Run: headless pygame with SDL's dummy video driver; simulated clock (each Clock.tick advances the game by its frame time, no real sleeping); random seed 0; keys injected as events and as key.get_pressed() state; no mouse input.
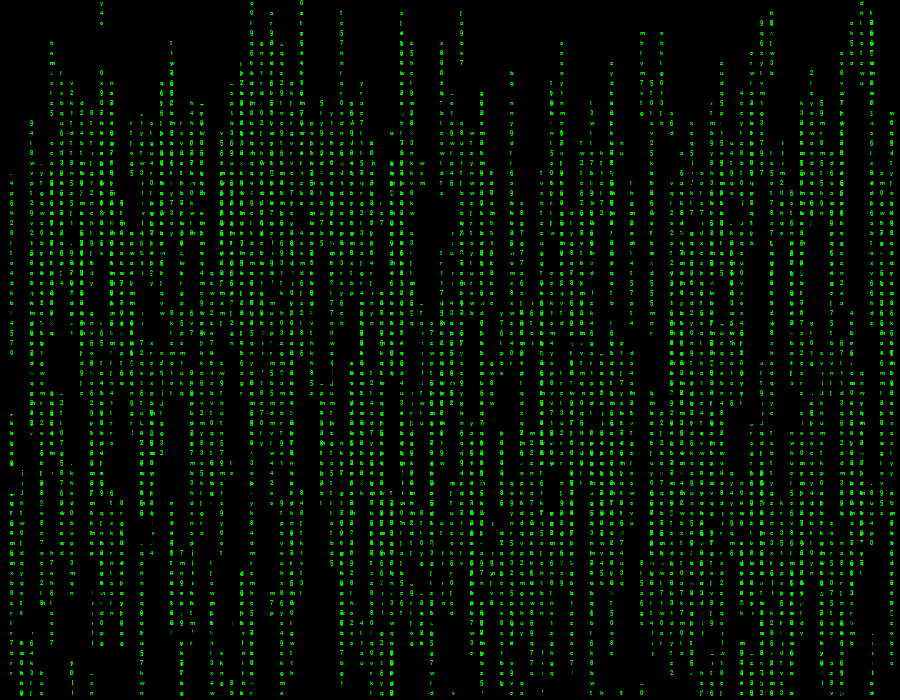
Frame 1 of 4 · flips 1–60 · no input
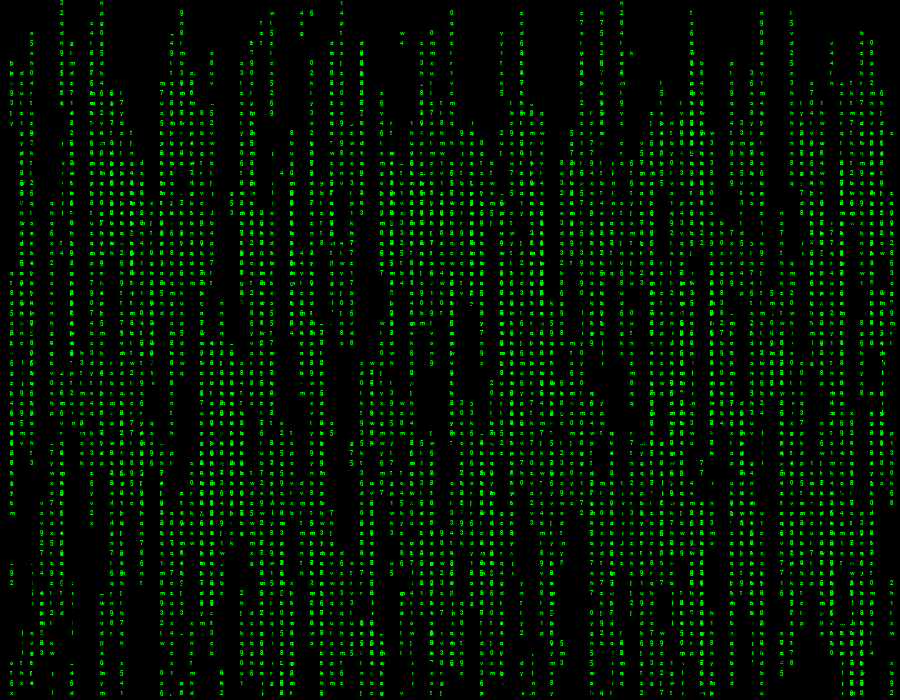
Frame 2 of 4 · flips 61–180 · tapped SPACE, RETURN · held RIGHT (→), D
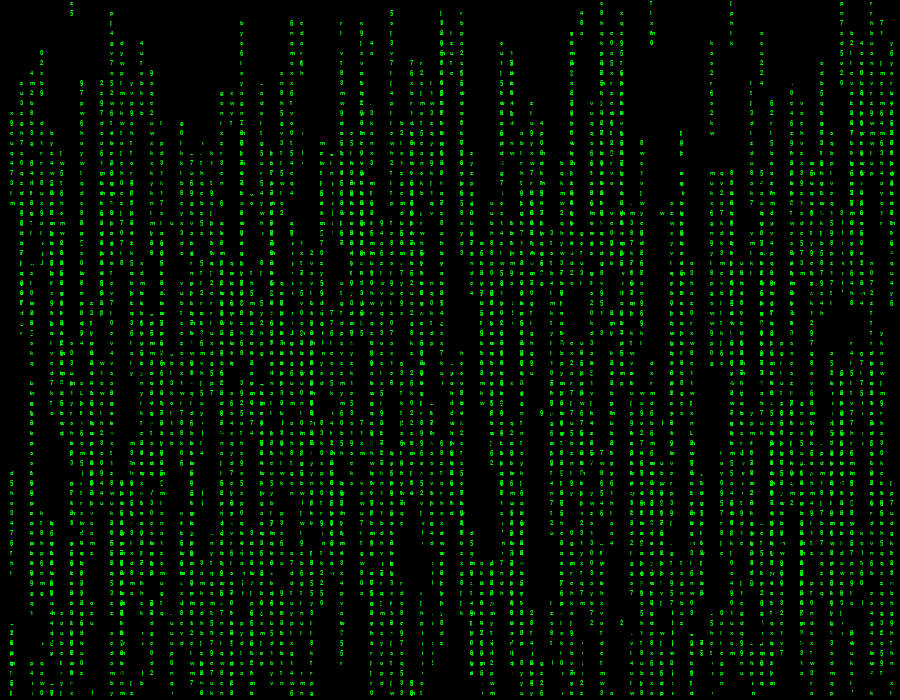
Frame 3 of 4 · flips 181–300 · held DOWN (↓), S
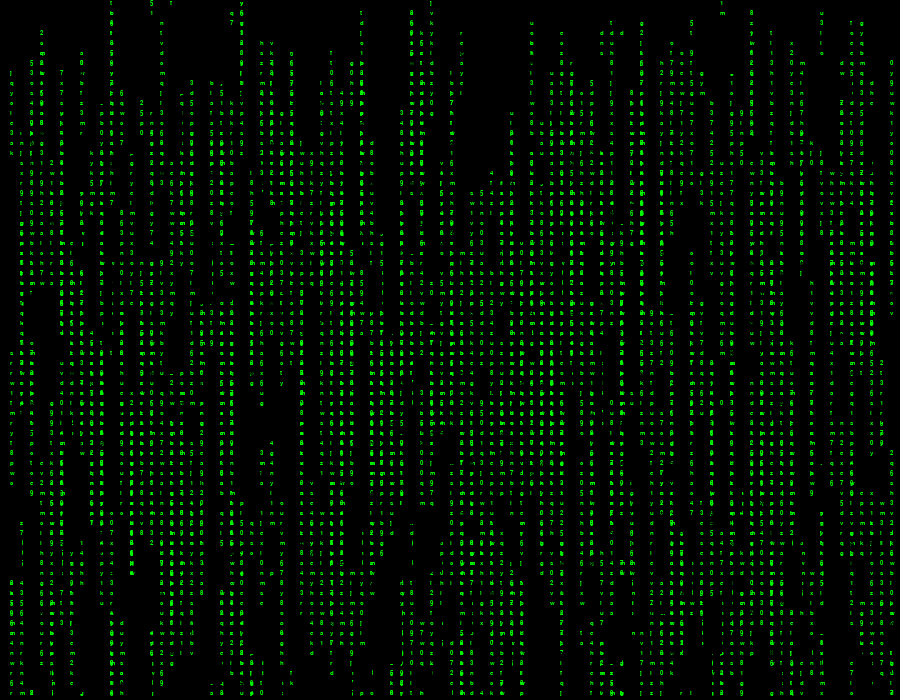
Frame 4 of 4 · flips 301–420 · held LEFT (←), A, UP (↑), W

The pygame program that drew these frames:

import pygame
from pygame.locals import *
from random import randrange, choice

pygame.init()

## Define all the constants
WIDTH, HEIGHT = 900, 700

BLACK = (0,0,0)
GREEN = (0,255,0)
WHITE= (255,255,255)

FONT_SIZE = 10
font = pygame.font.SysFont('arial', FONT_SIZE, True, False)

FPS = 30

letters = [chr(i) for i in range(97, 123)] + [str(i) for i in range(0, 10)]


screen = pygame.display.set_mode((WIDTH, HEIGHT))
pygame.display.set_caption("MATRIX")



class matrix:
    def __init__(self):
        self.fill = 1  ## ??
        self.x_random = randrange(FONT_SIZE, WIDTH + FONT_SIZE, FONT_SIZE)
        self.y_random = randrange(0, HEIGHT + FONT_SIZE, FONT_SIZE)
        self.y_random_list = []
        self.y_random_list.append(self.y_random)
        self.letters_list = []
        
    ## Generate the char letter list and draw a line with the chars in the position x, y
    def draw_matrix(self):
        random_letter = choice(letters)
        self.letters_list.append(random_letter)

        ## Draw the rectangle with chars
        for msg, position_y in zip(self.letters_list, self.y_random_list):
            message = f'{msg}'
            draw_message = font.render(message, True, GREEN)
            screen.blit(draw_message, (self.x_random, position_y))

    
    ## Create the cascade effect
    def move_matrix(self):
       
        ## Redraws (clear) the rectangle that the object occupies 
        if self.y_random > HEIGHT or len(self.y_random_list) > 20:
            message = ' '
            draw_message = font.render(message, True, BLACK)
            
            screen.fill(BLACK, (self.x_random, self.y_random_list[0], draw_message.get_width() + FONT_SIZE, 
                        draw_message.get_height() * self.fill))
            
            ## Clear the the letter list     
            if draw_message.get_height() * self.fill > len(self.y_random_list) * draw_message.get_height():
                self.letters_list.clear() ## letter_list = []
            else:
                self.fill += 1


        ## Draws the last char generated in my list
        else:    
            self.y_random += FONT_SIZE
            self.y_random_list.append(self.y_random)
            message = f'{self.letters_list[-1]}'
            draw_message = font.render(message, True, BLACK)
            screen.blit(draw_message, (self.x_random, self.y_random_list[-1]))




## Generate objects
def gen_obj(obj_lst, obj_lst_clone, num_of_obj, gen_obj_condition):
    if gen_obj_condition:
        for i in range(num_of_obj):
            new_obj = matrix()

            ## Delete the object if it repeats the X position or if the object oversize the screen height
            if new_obj.x_random in obj_lst_clone or new_obj.y_random > HEIGHT:  
                obj_lst_clone.remove(new_obj.x_random)
                del new_obj
            else:    
                obj_lst.append(new_obj)
                obj_lst_clone.append(new_obj.x_random)

        for i in obj_lst:
            i.draw_matrix()
            i.move_matrix()

    else:
        FONT_SIZE = 20
        font = pygame.font.SysFont('arial', FONT_SIZE, True, False)
        message = '## Error: Your MATRIX generator is off ##'
        len_messaje = len(message)
        draw_message = font.render(message, True, GREEN)
        screen.blit(draw_message, (((WIDTH-FONT_SIZE)/2)-len_messaje*4, (HEIGHT-FONT_SIZE-4)/2))


### Draw the changes on the screen
def draw_screen(obj_lst,obj_lst_clone, num_of_obj, gen_obj_condition): 
    screen.fill(BLACK)
    gen_obj(obj_lst,obj_lst_clone, num_of_obj, gen_obj_condition)
    pygame.display.flip()


def main():
    obj_lst = []
    obj_lst_clone = []
    num_of_obj = 35
    gen_obj_condition = False
    initial_time = 0
    current_time = 0

    clock = pygame.time.Clock()
    run = True

    while run:
        clock.tick(FPS)
        for event in pygame.event.get():
            if event.type == pygame.QUIT:
                run  = False
        current_time = pygame.time.get_ticks()

        if current_time - initial_time > 500: ## Starts drawing the generated objects at 500ms
            gen_obj_condition = True
            draw_screen(obj_lst, obj_lst_clone, num_of_obj, gen_obj_condition)
    
    pygame.quit()

if __name__ == "__main__":
    main()
